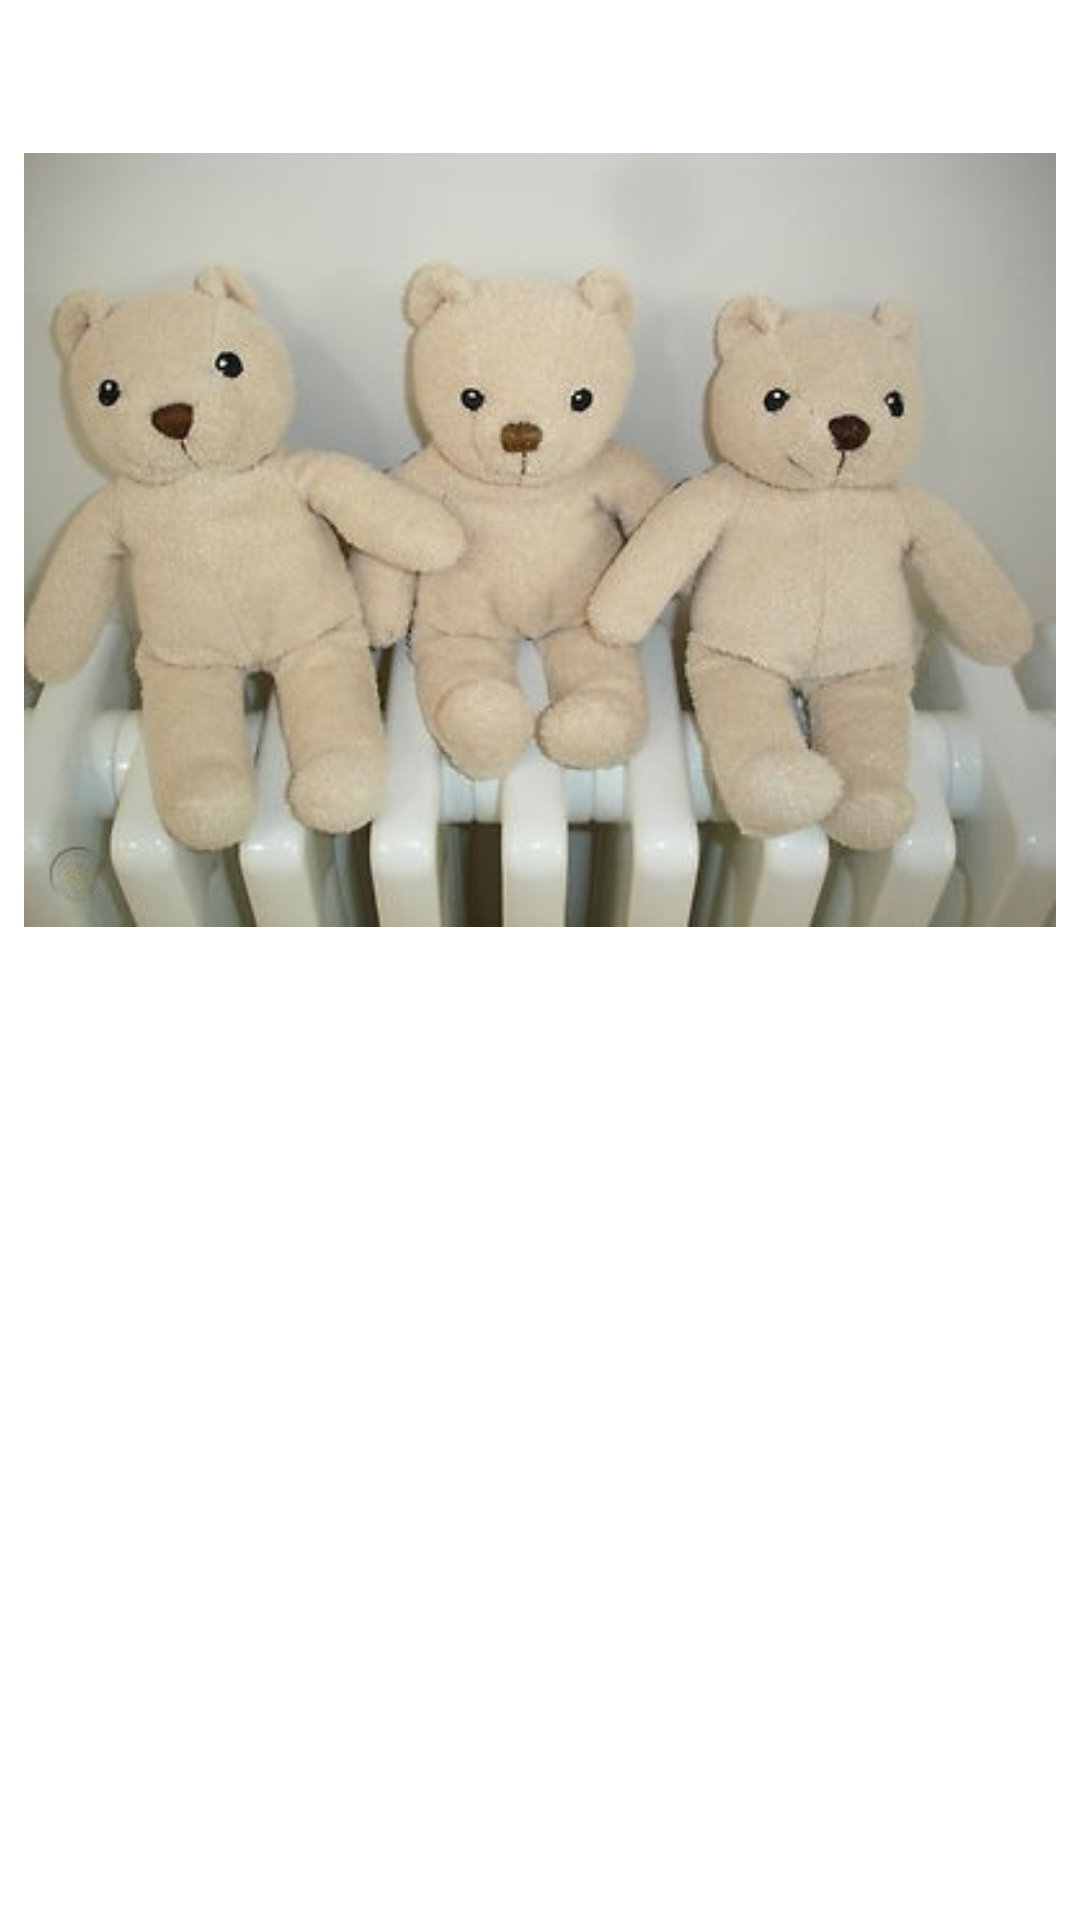

This screen was rendered from an Android layout file. Write that file and the resources it references.
<!-- AndroidManifest.xml: application theme AppTheme -->
<!-- res/layout/picture.xml -->
<?xml version="1.0" encoding="utf-8"?>
<androidx.constraintlayout.widget.ConstraintLayout xmlns:android="http://schemas.android.com/apk/res/android"
    xmlns:app="http://schemas.android.com/apk/res-auto"
    xmlns:tools="http://schemas.android.com/tools"
    android:id="@+id/ConstraintLayout"
    android:layout_width="fill_parent"
    android:layout_height="wrap_content"
    android:clickable="true"
    android:orientation="vertical">

    <ImageView
        android:id="@+id/thumbnail"
        android:layout_width="match_parent"
        android:layout_height="0dp"
        android:layout_marginStart="8dp"
        android:layout_marginTop="8dp"
        android:layout_marginEnd="8dp"
        android:layout_marginBottom="8dp"
        android:adjustViewBounds="true"
        android:cropToPadding="true"
        android:scaleType="fitCenter"
        app:layout_constraintDimensionRatio="1:1"
        app:layout_constraintStart_toStartOf="parent"
        app:layout_constraintTop_toTopOf="parent"
        app:srcCompat="@drawable/tedted"
        tools:srcCompat="@drawable/tedted" />

</androidx.constraintlayout.widget.ConstraintLayout>
<!-- resources referenced by this layout -->
<resources>
  <!-- drawable tedted: jpg bitmap (drawable, 23470 bytes) -->
  <style name="AppTheme" parent="Theme.MaterialComponents.DayNight.NoActionBar">
          
          
          
          
          
          
      </style>
</resources>
